3-way image classification set "data_synthetic" from GitHub (BG-traveling/RPS-Project-V2); label vocabulary: paper, rock, scissors.

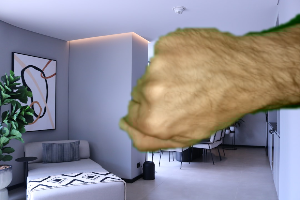
Label: rock

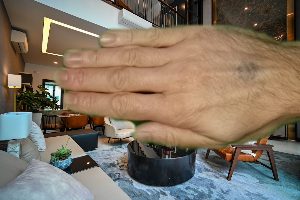
Label: paper

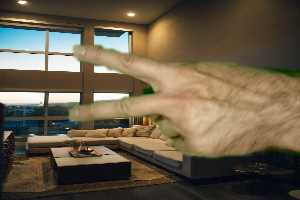
Label: scissors

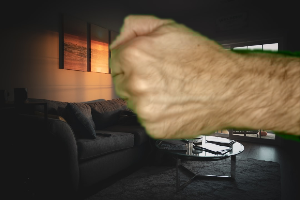
Label: rock

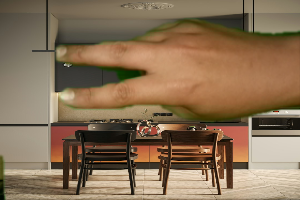
Label: scissors

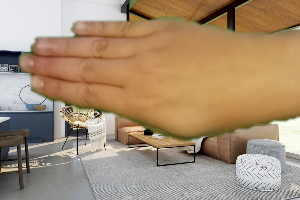
Label: paper
